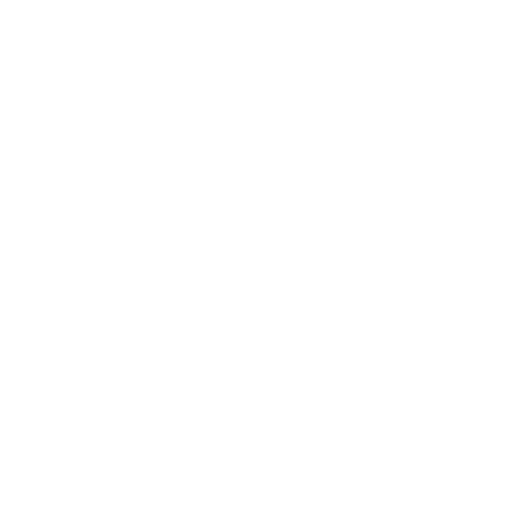
t = 0.00 s
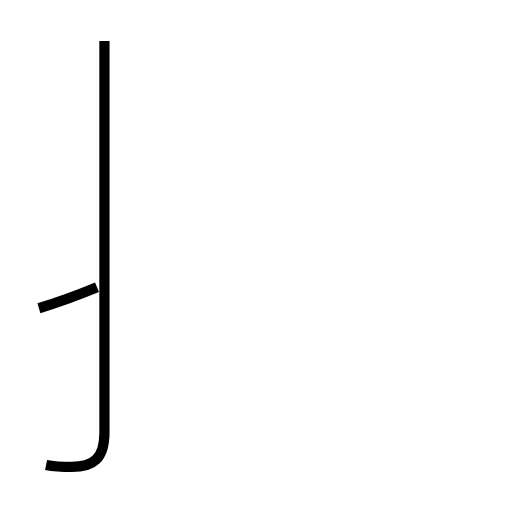
t = 1.57 s
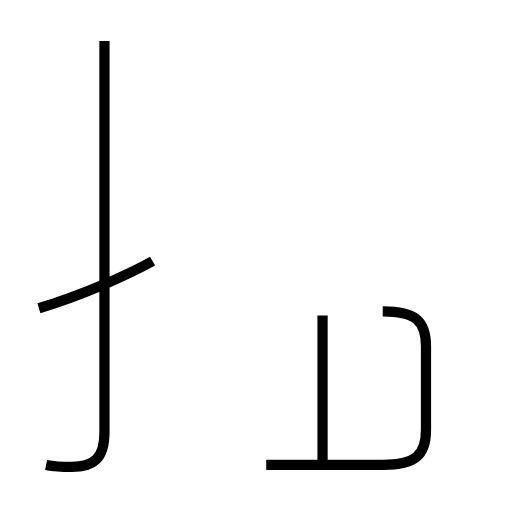
t = 3.14 s
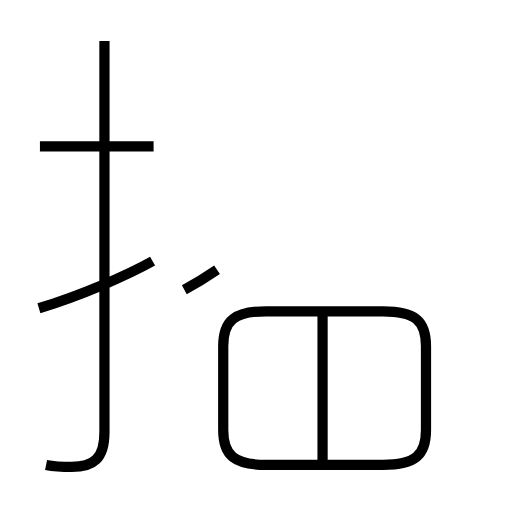
t = 4.55 s
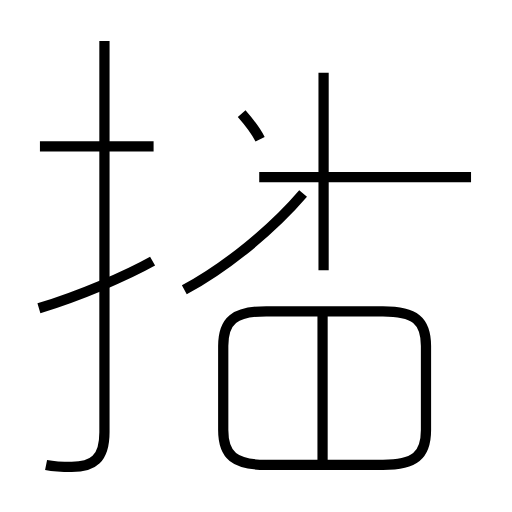
t = 6.18 s
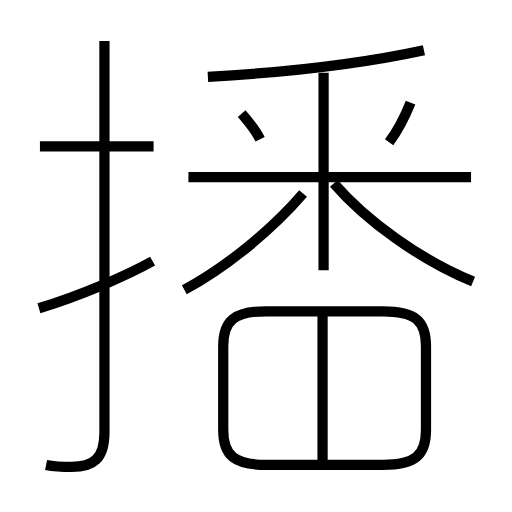
t = 7.67 s

The animated SVG that drew these frames (rendered in a browser with its animation timeline set to each time). Animation: 12 SMIL elements (animate=12); one cycle of 7.67 s.

<?xml version='1.0' encoding='utf-8'?>
<svg viewBox="0.0 -6.0 50.0 50.0" version="1.1" xmlns="http://www.w3.org/2000/svg"><rect x="-1000" y="-1000" width="2000" height="2000" stroke="white" fill="white" /><g style="fill:none;stroke:#000000;stroke-width:1"><path d="M 4.5 1.4 C 5.5 1.6 6.3 1.6 7.0 1.6 C 9.1 1.6 10.2 0.8 10.2 -1.8 L 10.2 -40.0 " transform="translate(0.0 38.0)" stroke-dasharray="46.14252770917276" stroke-dashoffset="46.14252770917276"><animate attributeName="stroke-dashoffset" from="46.14252770917276" to="0" dur="1.3842758312751828s" begin="0s; anim_end.end" fill="freeze" id="anim0" /></path><path d="M 3.8 -13.9 C 7.8 -15.1 12.4 -17.1 14.9 -18.5 " transform="translate(0.0 38.0)" stroke-dasharray="12.03454524832484" stroke-dashoffset="12.03454524832484"><animate attributeName="stroke-dashoffset" from="12.03454524832484" to="0" dur="0.36103635744974516s" begin="anim0.end" fill="freeze" id="anim1" /></path><path d="M 31.5 1.1 L 31.5 -13.2 " transform="translate(0.0 38.0)" stroke-dasharray="14.299999999999999" stroke-dashoffset="14.299999999999999"><animate attributeName="stroke-dashoffset" from="14.299999999999999" to="0" dur="0.42899999999999994s" begin="anim1.end" fill="freeze" id="anim2" /></path><path d="M 26.0 1.4 L 37.4 1.4 C 40.5 1.4 41.6 0.5 41.6 -2.0 L 41.6 -10.2 C 41.6 -12.7 40.5 -13.6 37.4 -13.6 L 26.0 -13.6 C 22.9 -13.6 21.8 -12.7 21.8 -10.2 L 21.8 -2.0 C 21.8 0.5 22.9 1.4 26.0 1.4 Z " transform="translate(0.0 38.0)" stroke-dasharray="64.44209911384753" stroke-dashoffset="64.44209911384753"><animate attributeName="stroke-dashoffset" from="64.44209911384753" to="0" dur="1.9332629734154259s" begin="anim2.end" fill="freeze" id="anim3" /></path><path d="M 15.0 -29.7 L 3.9 -29.7 " transform="translate(0.0 38.0)" stroke-dasharray="11.1" stroke-dashoffset="11.1"><animate attributeName="stroke-dashoffset" from="11.1" to="0" dur="0.33299999999999996s" begin="anim3.end" fill="freeze" id="anim4" /></path><path d="M 18.0 -15.7 C 22.1 -17.9 26.6 -21.6 29.6 -25.1 " transform="translate(0.0 38.0)" stroke-dasharray="15.005623684160632" stroke-dashoffset="15.005623684160632"><animate attributeName="stroke-dashoffset" from="15.005623684160632" to="0" dur="0.45016871052481894s" begin="anim4.end" fill="freeze" id="anim5" /></path><path d="M 25.4 -30.4 C 24.9 -31.4 24.3 -32.1 23.6 -32.9 " transform="translate(0.0 38.0)" stroke-dasharray="3.090247243006113" stroke-dashoffset="3.090247243006113"><animate attributeName="stroke-dashoffset" from="3.090247243006113" to="0" dur="0.09270741729018339s" begin="anim5.end" fill="freeze" id="anim6" /></path><path d="M 31.6 -17.6 L 31.6 -36.9 " transform="translate(0.0 38.0)" stroke-dasharray="19.299999999999997" stroke-dashoffset="19.299999999999997"><animate attributeName="stroke-dashoffset" from="19.299999999999997" to="0" dur="0.5789999999999998s" begin="anim6.end" fill="freeze" id="anim7" /></path><path d="M 46.0 -26.7 L 18.4 -26.7 " transform="translate(0.0 38.0)" stroke-dasharray="27.6" stroke-dashoffset="27.6"><animate attributeName="stroke-dashoffset" from="27.6" to="0" dur="0.828s" begin="anim7.end" fill="freeze" id="anim8" /></path><path d="M 46.2 -16.5 C 41.1 -18.6 35.8 -22.4 32.6 -26.1 " transform="translate(0.0 38.0)" stroke-dasharray="16.781006989878176" stroke-dashoffset="16.781006989878176"><animate attributeName="stroke-dashoffset" from="16.781006989878176" to="0" dur="0.5034302096963452s" begin="anim8.end" fill="freeze" id="anim9" /></path><path d="M 20.3 -36.5 C 27.4 -36.9 35.4 -37.8 41.4 -39.1 " transform="translate(0.0 38.0)" stroke-dasharray="21.278970829604415" stroke-dashoffset="21.278970829604415"><animate attributeName="stroke-dashoffset" from="21.278970829604415" to="0" dur="0.6383691248881325s" begin="anim9.end" fill="freeze" id="anim10" /></path><path d="M 38.0 -30.1 C 38.8 -31.2 39.5 -32.5 40.1 -34.0" transform="translate(0.0 38.0)" stroke-dasharray="4.4407963867927815" stroke-dashoffset="4.4407963867927815"><animate attributeName="stroke-dashoffset" from="4.4407963867927815" to="0" dur="0.13322389160378345s" begin="anim10.end" fill="freeze" id="anim_end" /></path></g></svg>
